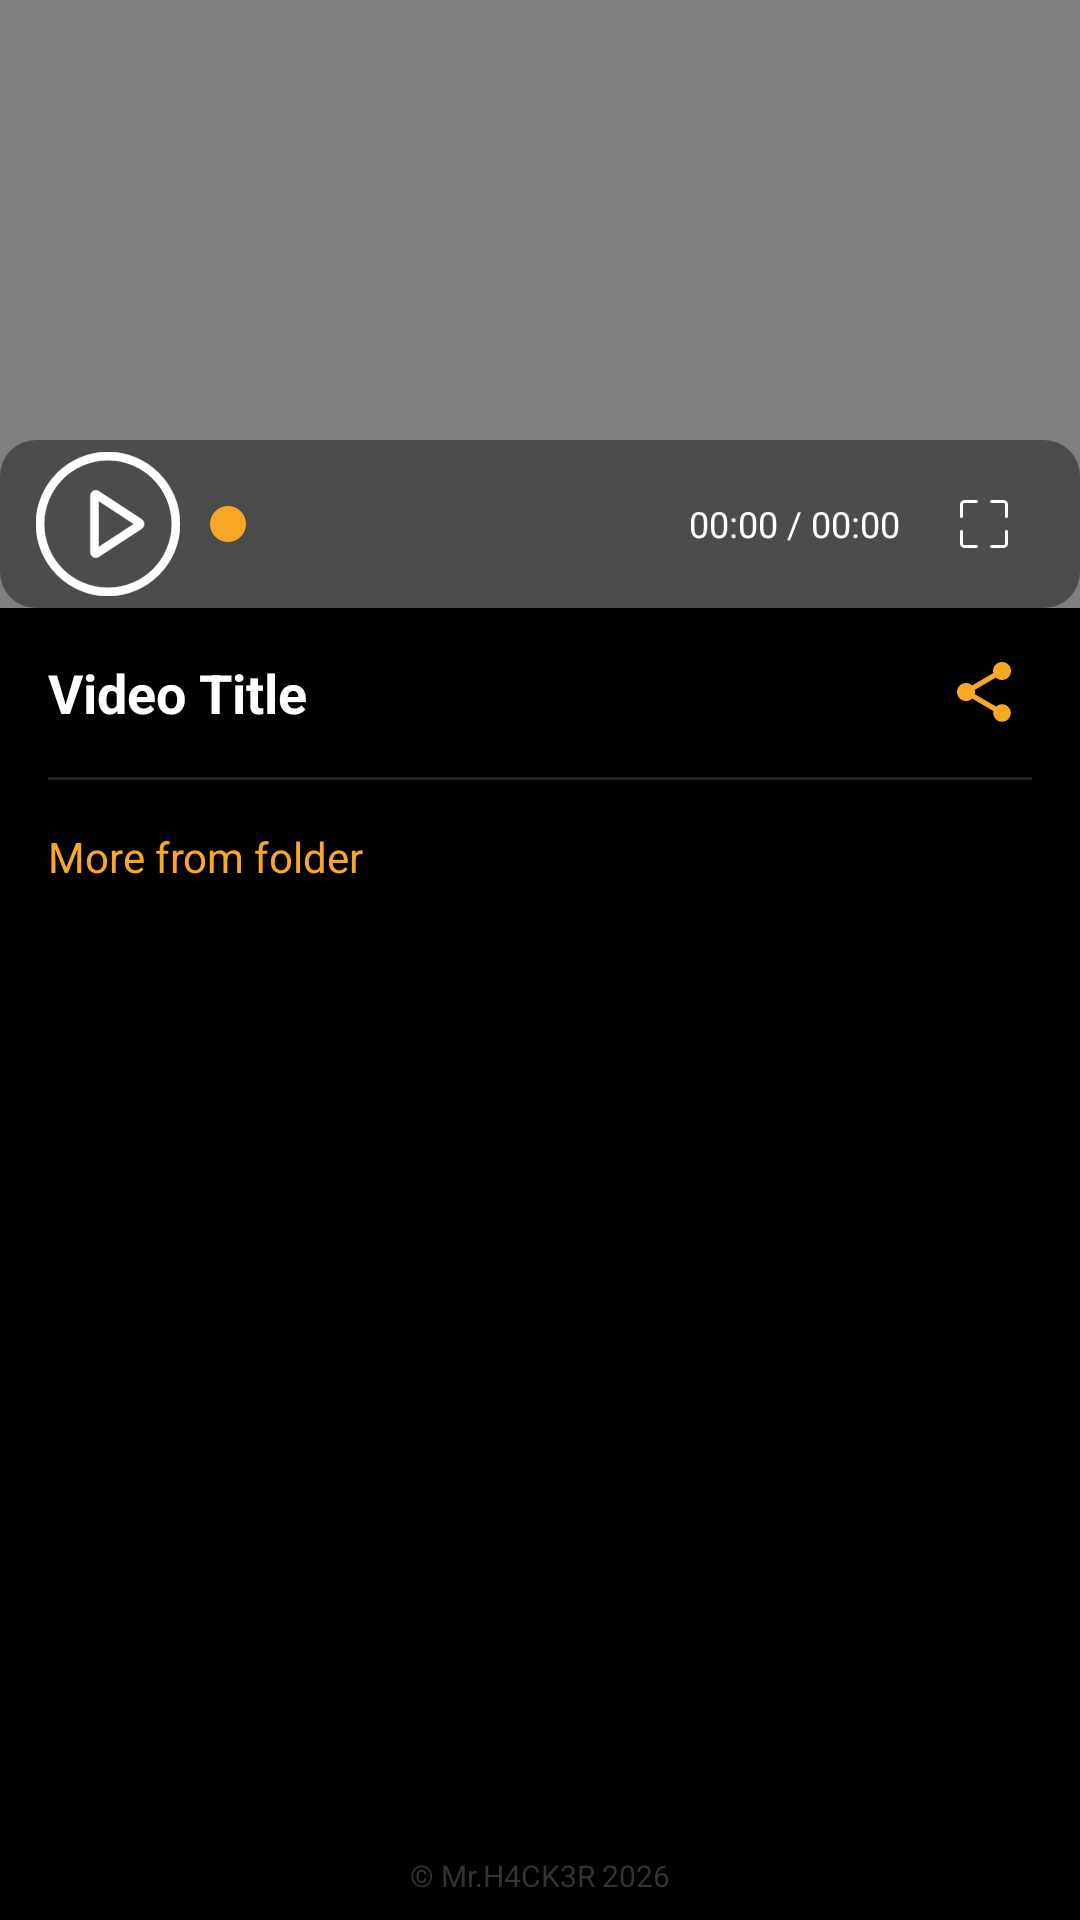

Reconstruct the res/layout file that produces this screen, plus the resources it refers to.
<!-- AndroidManifest.xml: application theme Theme.VideoPlayerLite -->
<!-- res/layout/activity_video_play_back.xml -->
<?xml version="1.0" encoding="utf-8"?>
<androidx.constraintlayout.widget.ConstraintLayout
    xmlns:android="http://schemas.android.com/apk/res/android"
    xmlns:app="http://schemas.android.com/apk/res-auto"
    xmlns:tools="http://schemas.android.com/tools"
    android:id="@+id/main"
    android:layout_width="match_parent"
    android:layout_height="match_parent"
    android:background="#000">

    
    <FrameLayout
        android:id="@+id/videoContainer"
        android:layout_width="0dp"
        android:layout_height="0dp"
        app:layout_constraintTop_toTopOf="parent"
        app:layout_constraintStart_toStartOf="parent"
        app:layout_constraintEnd_toEndOf="parent"
        app:layout_constraintDimensionRatio="16:9">

        <VideoView
            android:id="@+id/videoView"
            android:layout_width="match_parent"
            android:layout_height="match_parent"
            android:keepScreenOn="true"
            android:layout_gravity="center" />

        <LinearLayout
            android:id="@+id/videoControls"
            android:layout_width="match_parent"
            android:layout_height="56dp"
            android:orientation="horizontal"
            android:gravity="center_vertical"
            android:background="@drawable/control_bg"
            android:paddingStart="12dp"
            android:paddingEnd="12dp"
            android:layout_gravity="bottom">

            <ImageButton
                android:id="@+id/btnPlayPause"
                android:layout_width="48dp"
                android:layout_height="48dp"
                android:background="?attr/selectableItemBackgroundBorderless"
                android:src="@drawable/ic_play_arrow"
                android:scaleType="centerInside"
                app:tint="#FFFFFF" />

            <SeekBar
                android:id="@+id/seekBar"
                android:layout_width="0dp"
                android:layout_height="wrap_content"
                android:layout_weight="1"
                android:progressTint="#F9A825"
                android:thumbTint="#F9A825"/>

            <TextView
                android:id="@+id/txtTime"
                android:layout_width="wrap_content"
                android:layout_height="wrap_content"
                android:text="00:00 / 00:00"
                android:textColor="#FFFFFF"
                android:textSize="12sp"
                android:layout_marginEnd="8dp"/>

            <ImageButton
                android:id="@+id/btnFullscreen"
                android:layout_width="40dp"
                android:layout_height="40dp"
                android:background="?attr/selectableItemBackgroundBorderless"
                android:src="@drawable/ic_fullscreen"
                android:padding="6dp"
                app:tint="#FFFFFF" />
        </LinearLayout>
    </FrameLayout>

    
    <TextView
        android:id="@+id/txtVideoTitle"
        android:layout_width="0dp"
        android:layout_height="wrap_content"
        android:text="Video Title"
        android:textColor="#FFFFFF"
        android:textSize="18sp"
        android:textStyle="bold"
        android:padding="16dp"
        android:ellipsize="end"
        android:singleLine="true"
        app:layout_constraintTop_toBottomOf="@id/videoContainer"
        app:layout_constraintStart_toStartOf="parent"
        app:layout_constraintEnd_toStartOf="@id/btnShare"/>

    <ImageButton
        android:id="@+id/btnShare"
        android:layout_width="48dp"
        android:layout_height="48dp"
        android:background="?attr/selectableItemBackgroundBorderless"
        android:src="@drawable/ic_share"
        android:padding="12dp"
        app:tint="#F9A825"
        app:layout_constraintTop_toTopOf="@id/txtVideoTitle"
        app:layout_constraintBottom_toBottomOf="@id/txtVideoTitle"
        app:layout_constraintEnd_toEndOf="parent"
        android:layout_marginEnd="8dp"/>

    <View
        android:id="@+id/divider"
        android:layout_width="match_parent"
        android:layout_height="1dp"
        android:background="#222"
        android:layout_marginHorizontal="16dp"
        app:layout_constraintTop_toBottomOf="@id/txtVideoTitle"/>

    <TextView
        android:id="@+id/labelMore"
        android:layout_width="wrap_content"
        android:layout_height="wrap_content"
        android:text="More from folder"
        android:textColor="#F9A825"
        android:textSize="14sp"
        android:padding="16dp"
        app:layout_constraintTop_toBottomOf="@id/divider"
        app:layout_constraintStart_toStartOf="parent"/>

    
    <androidx.recyclerview.widget.RecyclerView
        android:id="@+id/recyclerRelated"
        android:layout_width="0dp"
        android:layout_height="0dp"
        app:layout_constraintTop_toBottomOf="@id/labelMore"
        app:layout_constraintBottom_toTopOf="@id/playbackFooter"
        app:layout_constraintStart_toStartOf="parent"
        app:layout_constraintEnd_toEndOf="parent"
        tools:listitem="@layout/item_video"/>

    
    <TextView
        android:id="@+id/playbackFooter"
        android:layout_width="wrap_content"
        android:layout_height="wrap_content"
        android:text="© Mr.H4CK3R 2026"
        android:textColor="#333333"
        android:textSize="10sp"
        android:layout_marginBottom="8dp"
        app:layout_constraintBottom_toBottomOf="parent"
        app:layout_constraintStart_toStartOf="parent"
        app:layout_constraintEnd_toEndOf="parent"/>

</androidx.constraintlayout.widget.ConstraintLayout>
<!-- resources referenced by this layout -->
<resources>
  <!-- drawable control_bg (drawable) -->
  <shape xmlns:android="http://schemas.android.com/apk/res/android"
      android:shape="rectangle">
      <solid android:color="#66000000"/>
      <corners android:radius="12dp"/>
  </shape>
  <!-- drawable ic_fullscreen (drawable) -->
  <vector xmlns:android="http://schemas.android.com/apk/res/android"
      android:width="16dp"
      android:height="16dp"
      android:viewportWidth="16"
      android:viewportHeight="16">
    <path
        android:pathData="M1.5,1a0.5,0.5 0,0 0,-0.5 0.5v4a0.5,0.5 0,0 1,-1 0v-4A1.5,1.5 0,0 1,1.5 0h4a0.5,0.5 0,0 1,0 1h-4zM10,0.5a0.5,0.5 0,0 1,0.5 -0.5h4A1.5,1.5 0,0 1,16 1.5v4a0.5,0.5 0,0 1,-1 0v-4a0.5,0.5 0,0 0,-0.5 -0.5h-4a0.5,0.5 0,0 1,-0.5 -0.5zM0.5,10a0.5,0.5 0,0 1,0.5 0.5v4a0.5,0.5 0,0 0,0.5 0.5h4a0.5,0.5 0,0 1,0 1h-4A1.5,1.5 0,0 1,0 14.5v-4a0.5,0.5 0,0 1,0.5 -0.5zM15.5,10a0.5,0.5 0,0 1,0.5 0.5v4a1.5,1.5 0,0 1,-1.5 1.5h-4a0.5,0.5 0,0 1,0 -1h4a0.5,0.5 0,0 0,0.5 -0.5v-4a0.5,0.5 0,0 1,0.5 -0.5z"
        android:fillColor="#ffffff"/>
  </vector>
  <!-- drawable ic_play_arrow (drawable) -->
  <vector xmlns:android="http://schemas.android.com/apk/res/android"
      android:width="800dp"
      android:height="800dp"
      android:viewportWidth="265.4"
      android:viewportHeight="265.4">
    <path
        android:strokeWidth="1"
        android:pathData="M194.17,123.68l-78.08,-51.12c-1.92,-1.26 -4.03,-1.92 -6.11,-1.92c-5.52,0 -9.69,4.5 -9.69,10.46v103.21c0,5.96 4.16,10.46 9.69,10.46c2.08,0 4.19,-0.67 6.11,-1.92l78.08,-51.13c3.25,-2.13 5.12,-5.41 5.12,-9.01C199.29,129.1 197.42,125.81 194.17,123.68zM115.3,175.43V89.97l65.26,42.72L115.3,175.43z"
        android:fillColor="#000"
        android:strokeColor="#ef0b0b"/>
    <path
        android:strokeWidth="1"
        android:pathData="M132.7,0C59.53,0 0,59.53 0,132.7c0,73.17 59.53,132.7 132.7,132.7s132.7,-59.53 132.7,-132.7C265.4,59.53 205.88,0 132.7,0zM132.7,250.4C67.8,250.4 15,197.6 15,132.7C15,67.8 67.8,15 132.7,15s117.7,52.8 117.7,117.7C250.4,197.6 197.6,250.4 132.7,250.4z"
        android:fillColor="#000"
        android:strokeColor="#ef0b0b"/>
  </vector>
  <!-- drawable ic_share (drawable) -->
  <vector xmlns:android="http://schemas.android.com/apk/res/android"
      android:width="24dp"
      android:height="24dp"
      android:viewportWidth="24"
      android:viewportHeight="24"
      android:tint="#FFFFFF">
    <path
        android:fillColor="@android:color/white"
        android:pathData="M18,16.08c-0.76,0 -1.44,0.3 -1.96,0.77L8.91,12.7c0.05,-0.23 0.09,-0.46 0.09,-0.7s-0.04,-0.47 -0.09,-0.7l7.05,-4.11c0.54,0.5 1.25,0.81 2.04,0.81c1.66,0 3,-1.34 3,-3s-1.34,-3 -3,-3s-3,1.34 -3,3c0,0.24 0.04,0.47 0.09,0.7L8.04,9.81C7.5,9.31 6.79,9 6,9c-1.66,0 -3,1.34 -3,3s1.34,3 3,3c0.79,0 1.5,-0.31 2.04,-0.81l7.12,4.16c-0.05,0.21 -0.08,0.43 -0.08,0.65c0,1.61 1.31,2.92 2.92,2.92c1.61,0 2.92,-1.31 2.92,-2.92s-1.31,-2.92 -2.92,-2.92z"/>
  </vector>
  <style name="Theme.VideoPlayerLite" parent="Base.Theme.VideoPlayerLite" />
  <style name="Base.Theme.VideoPlayerLite" parent="Theme.Material3.DayNight.NoActionBar">
          
          
      </style>
</resources>
